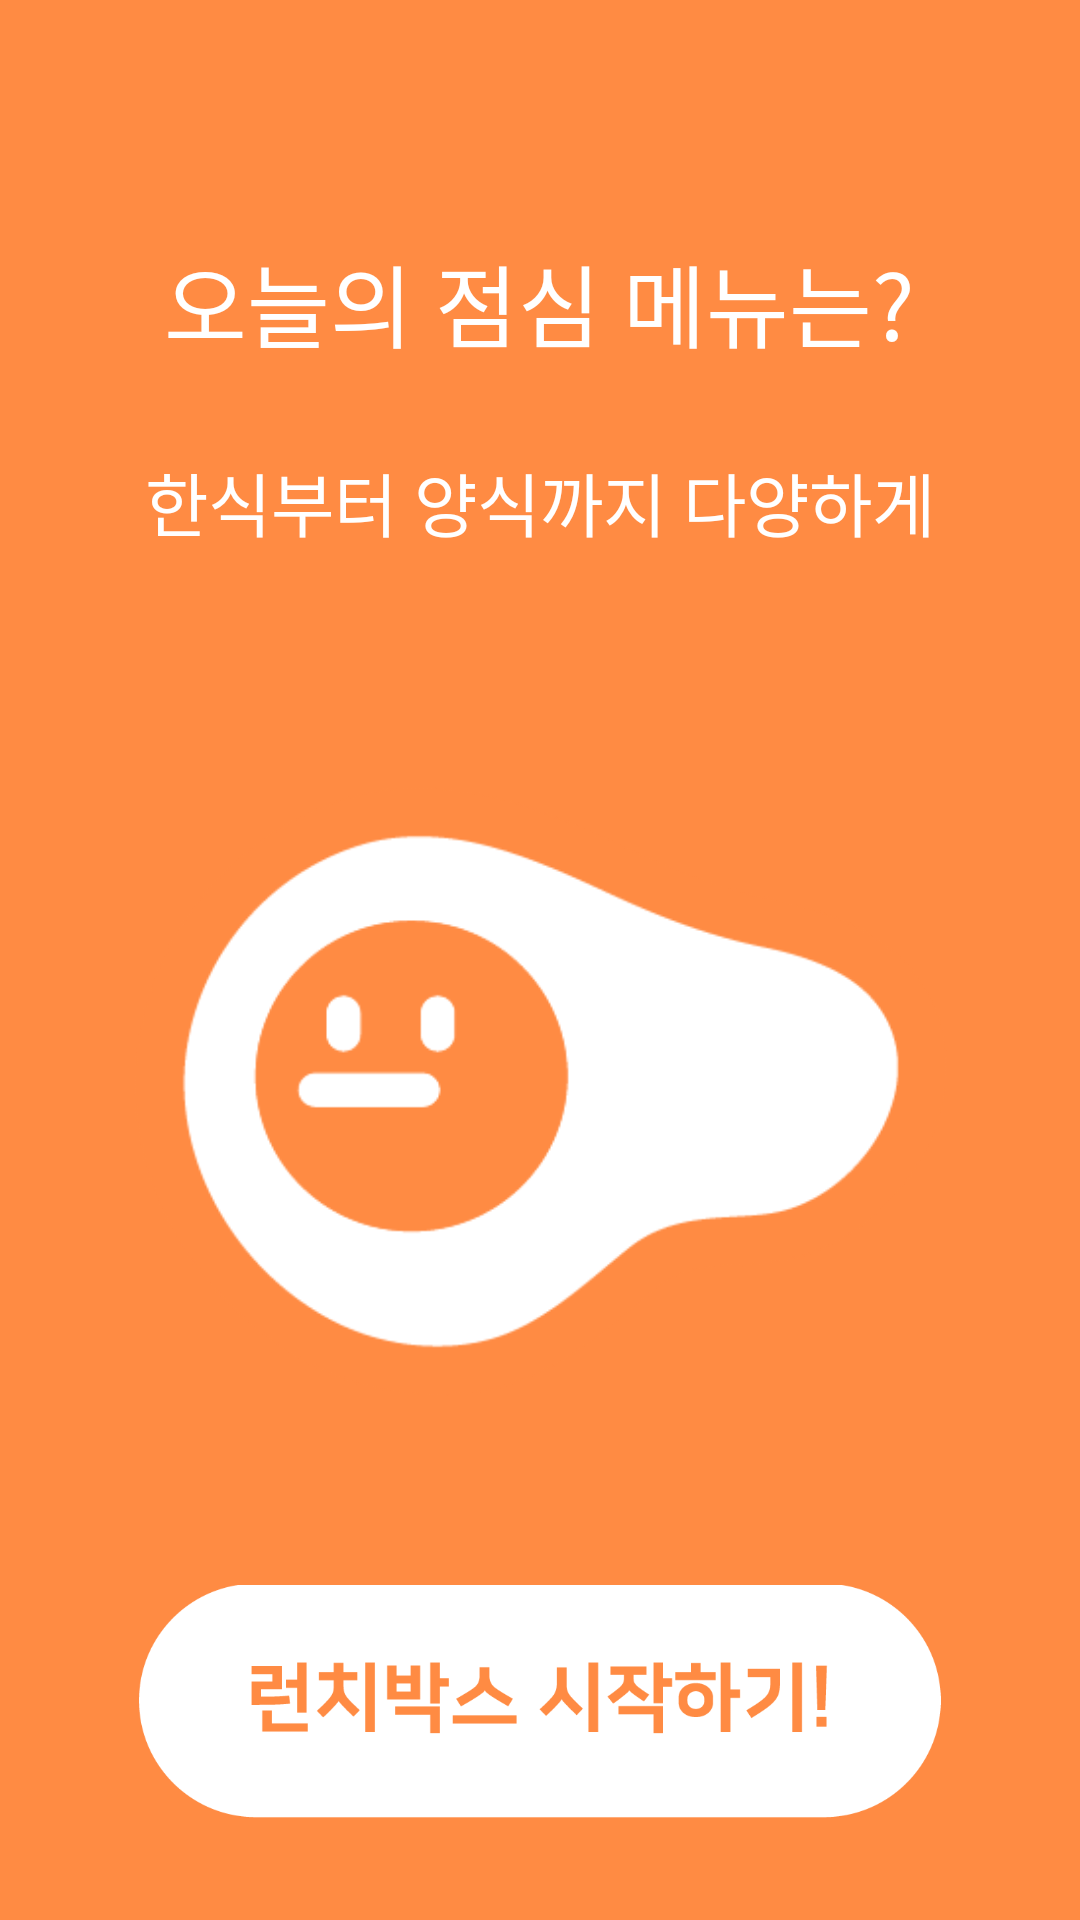

Reconstruct the res/layout file that produces this screen, plus the resources it refers to.
<!-- AndroidManifest.xml: application theme Theme.AppCompat.NoActionBar -->
<!-- res/layout/fragment_start.xml -->
<?xml version="1.0" encoding="utf-8"?>
<androidx.constraintlayout.widget.ConstraintLayout
    xmlns:android="http://schemas.android.com/apk/res/android"
    android:layout_width="match_parent"
    android:layout_height="match_parent"
    xmlns:app="http://schemas.android.com/apk/res-auto"
    android:background="@color/main">
    <LinearLayout
        android:layout_width="wrap_content"
        android:layout_height="wrap_content"
        app:layout_constraintTop_toTopOf="parent"
        app:layout_constraintBottom_toTopOf="@id/fragment_start_egg"
        app:layout_constraintLeft_toLeftOf="parent"
        app:layout_constraintRight_toRightOf="parent"
        android:gravity="center_horizontal"
        android:orientation="vertical"
        >
        <TextView

            android:id="@+id/fragment_start_title"
            android:layout_width="wrap_content"
            android:layout_height="wrap_content"
            android:gravity="center"
            android:text="@string/text_start_title"
            android:textSize="@dimen/size_tutorial_title"
            android:fontFamily="@font/nanum_square_eb"
            android:textColor="@color/white"
            />
        <TextView
            android:id="@+id/fragment_start_sub_title"
            android:layout_width="wrap_content"
            android:layout_height="wrap_content"
            android:gravity="center"
            android:text="@string/text_start_sub_title"
            android:textSize="@dimen/size_tutorial_sub_title"
            android:textColor="@color/white"
            android:layout_marginTop="@dimen/margin_start_sub_title_top"
            />

    </LinearLayout>

    <ImageView
        android:id="@+id/fragment_start_egg"
        android:layout_width="@dimen/size_start_egg_width"
        android:layout_height="@dimen/size_start_egg_height"
        android:contentDescription="@string/ImageViewStatic"
        app:layout_constraintLeft_toLeftOf="parent"
        app:layout_constraintRight_toRightOf="parent"
        app:layout_constraintBottom_toBottomOf="parent"
        app:layout_constraintTop_toTopOf="parent"
        android:src="@drawable/image_character_egg_pin"
        android:scaleType="centerInside"
        app:layout_constraintVertical_bias="0.6"
        />

    <ImageView
        android:id="@+id/fragment_start_start_button"
        android:layout_width="@dimen/size_start_icon_start_lunchbox_width"
        android:layout_height="@dimen/size_start_icon_start_lunchbox_height"
        app:layout_constraintLeft_toLeftOf="parent"
        app:layout_constraintRight_toRightOf="parent"
        app:layout_constraintTop_toBottomOf="@id/fragment_start_egg"
        app:layout_constraintBottom_toBottomOf="parent"
        android:src="@drawable/image_icon_start_lunchbox"
        android:contentDescription="@string/ImageViewStatic"
        android:scaleType="centerInside"
        app:layout_constraintVertical_bias="0.65"
        />



</androidx.constraintlayout.widget.ConstraintLayout>
<!-- resources referenced by this layout -->
<resources>
  <color name="main">#ff8b43</color>
  <color name="white">#FFFFFFFF</color>
  <dimen name="margin_start_sub_title_top">28dp</dimen>
  <dimen name="size_start_egg_height">203dp</dimen>
  <dimen name="size_start_egg_width">285dp</dimen>
  <dimen name="size_start_icon_start_lunchbox_height">78dp</dimen>
  <dimen name="size_start_icon_start_lunchbox_width">268dp</dimen>
  <dimen name="size_tutorial_sub_title">23sp</dimen>
  <dimen name="size_tutorial_title">30sp</dimen>
  <!-- drawable image_character_egg_pin: png bitmap (drawable, 11855 bytes) -->
  <!-- drawable image_icon_start_lunchbox: png bitmap (drawable, 11071 bytes) -->
  <string name="ImageViewStatic">this ImageView is Static</string>
  <string name="text_start_sub_title">한식부터 양식까지 다양하게</string>
  <string name="text_start_title">오늘의 점심 메뉴는?</string>
</resources>
